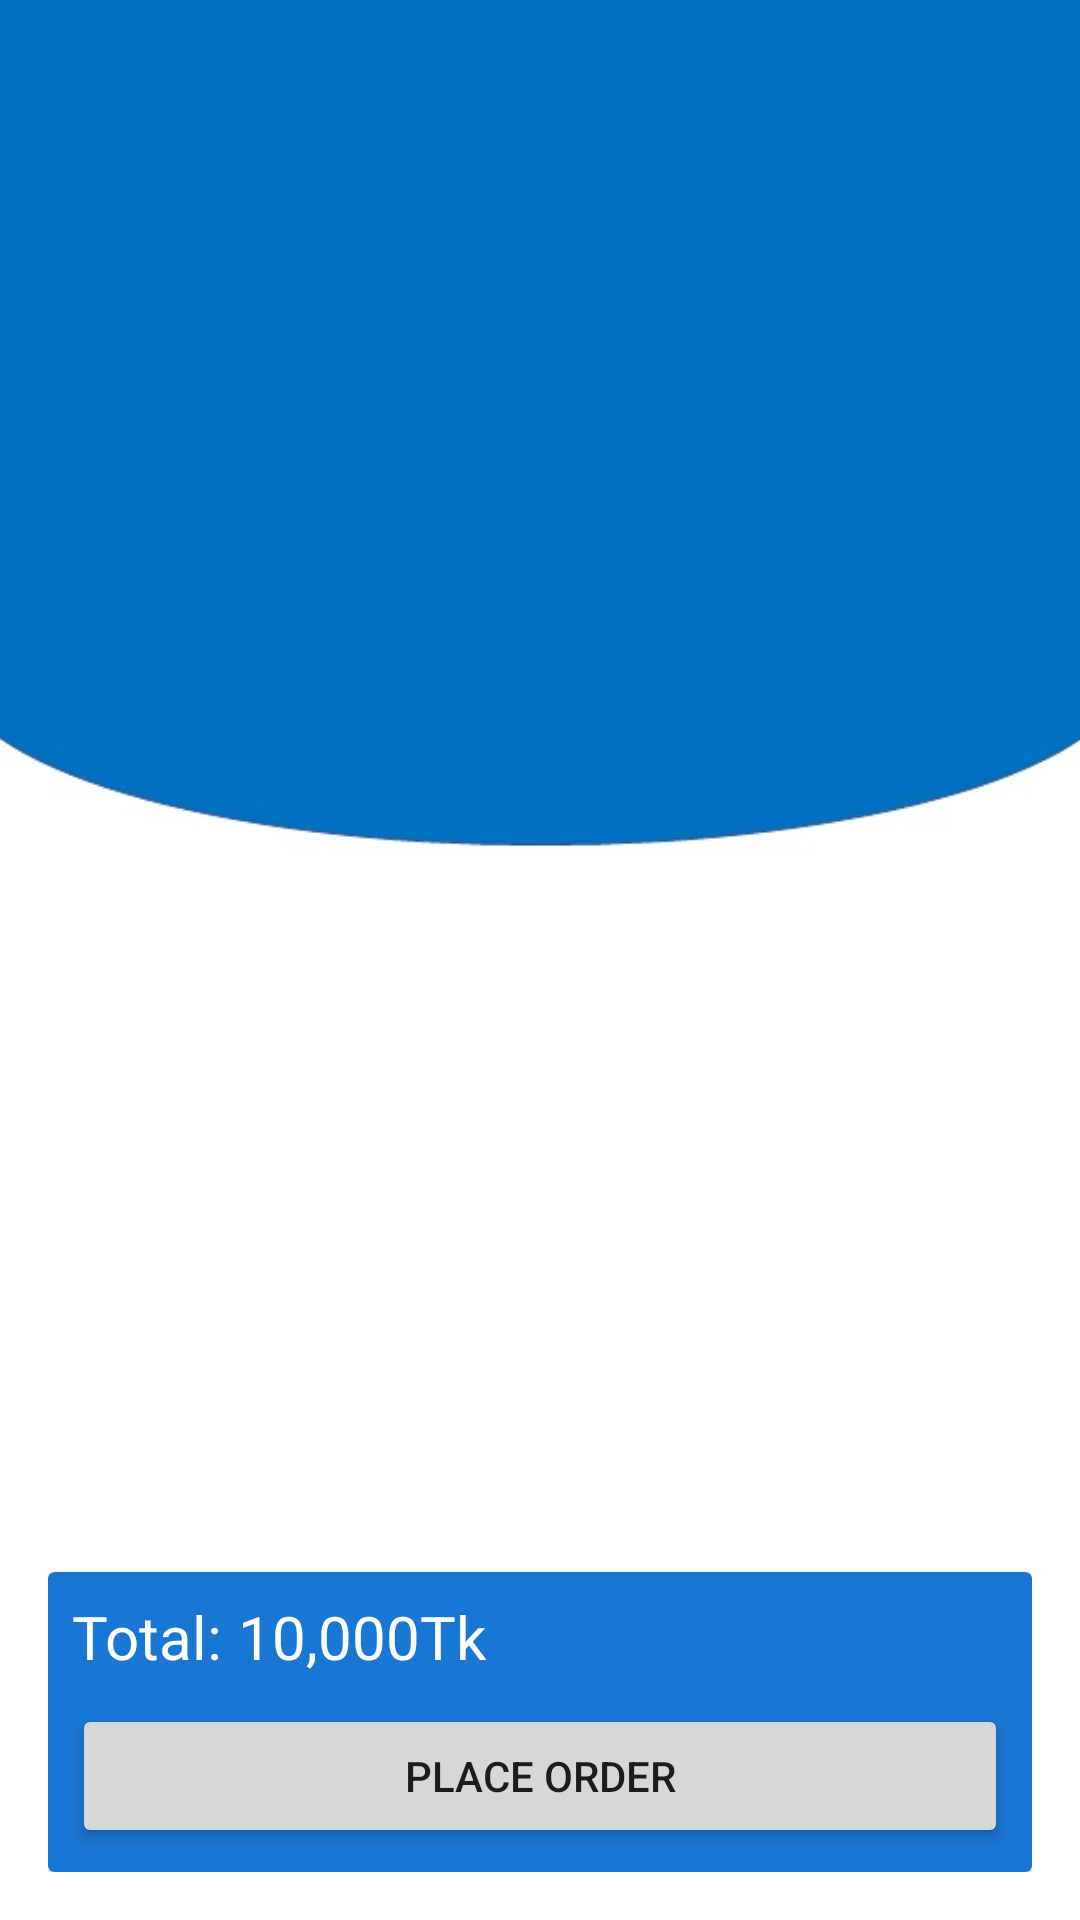

Reconstruct the res/layout file that produces this screen, plus the resources it refers to.
<!-- AndroidManifest.xml: application theme AppTheme -->
<!-- res/layout/activity_cart.xml -->
<?xml version="1.0" encoding="utf-8"?>
<RelativeLayout xmlns:android="http://schemas.android.com/apk/res/android"
    xmlns:app="http://schemas.android.com/apk/res-auto"
    xmlns:tools="http://schemas.android.com/tools"
    android:layout_width="match_parent"
    android:layout_height="match_parent"
    android:padding="16dp"
    android:background="@drawable/bg"
    tools:context=".Cart">

    <androidx.recyclerview.widget.RecyclerView
        android:id="@+id/listcart"
        android:layout_width="match_parent"
        android:layout_height="match_parent"></androidx.recyclerview.widget.RecyclerView>

    <androidx.cardview.widget.CardView
        android:layout_width="match_parent"
        android:layout_height="100dp"
        app:cardBackgroundColor="@color/colorPrimary"
        android:layout_alignParentBottom="true">
        <RelativeLayout
            android:layout_width="match_parent"
            android:layout_height="match_parent">
            <LinearLayout
                android:layout_width="wrap_content"
                android:layout_height="wrap_content"
                android:layout_margin="8dp"
                android:orientation="horizontal"
                android:gravity="center_vertical">
                <TextView
                    android:layout_width="wrap_content"
                    android:layout_height="wrap_content"
                    android:textSize="20sp"
                    android:textColor="#ffffff"
                    android:text="Total: "></TextView>
                <TextView
                    android:layout_width="wrap_content"
                    android:layout_height="wrap_content"
                    android:textSize="20sp"
                    android:text="10,000Tk"
                    android:textColor="#ffffff"
                    android:id="@+id/total"></TextView>

            </LinearLayout>
            <Button
                android:layout_width="match_parent"
                android:layout_height="wrap_content"
                android:layout_margin="8dp"
                android:layout_alignParentBottom="true"
                android:text="Place Order"
                android:textColor="@color/common_google_signin_btn_text_light_pressed"
                android:layout_marginRight="8dp"
                android:layout_marginLeft="8dp"
                android:id="@+id/order"
                ></Button>

        </RelativeLayout>
    </androidx.cardview.widget.CardView>

</RelativeLayout>
<!-- resources referenced by this layout -->
<resources>
  <color name="colorPrimary">#1976D2</color>
  <!-- drawable bg: jpg bitmap (drawable, 16087 bytes) -->
  <style name="AppTheme" parent="Theme.AppCompat.Light.DarkActionBar">
      
      <item name="colorPrimary">@color/colorPrimary</item>
      <item name="colorPrimaryDark">@color/colorPrimaryDark</item>
      <item name="colorAccent">@color/colorAccent</item>
  </style>
  <color name="colorPrimaryDark">#2196F3</color>
  <color name="colorAccent">#03DAC5</color>
</resources>
